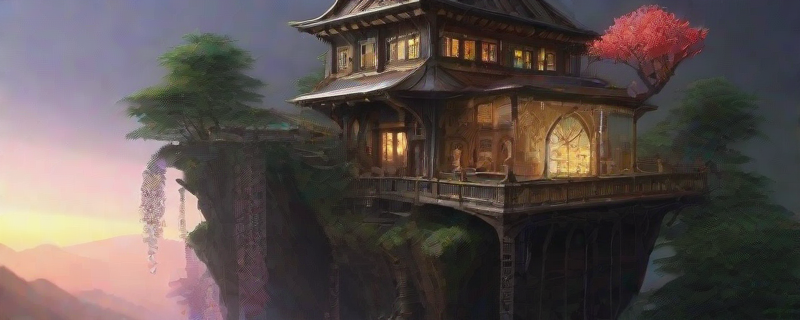
Generation parameters embedded in this image by AUTOMATIC1111 Stable Diffusion web UI or a fork of it (Forge, ...) (PNG 'parameters' text chunk):
(levitation:1.1), (waterfall:0.3), (firefly:1.1), (river:0.7), (bonsai:0.5), (building:1.8), (architecture:1.8), (Engine:1.7),  (hybrid:1.5), (bevel-edge:1.3), (translucent:1.5), (refractive:1.2), (metallic:1.5), soft-shadow, (antistrophic-filtering:1.2),  (ruby:1.3), (crystal:1.4), (diamond:1.4), (jewel:1.4), (lens: medium-format),  (intrinsic:1.3), hyper-realism,  post-processing, (texture:1.2), (depth:1.1), (terrarium:1.2),  forest, (blend: multiply), isometric, (steampunk:1.4),  (bio-organic:1.2),  (gypscope:1.6), diffused-lighting,  (fractal:1.7), (inlay:1.5),  iridescent, silk, anatomically-correct, engineering, mechanical,
Negative prompt: little-girl, missing-limb, tessellation,  collage,  extra-limb, human, 
Steps: 15, Sampler: DDIM, CFG scale: 4.5, Seed: 273191006, Size: 800x320, Model hash: f47ad22837, Model: stokedRealityXL_v10, Version: v1.6.0